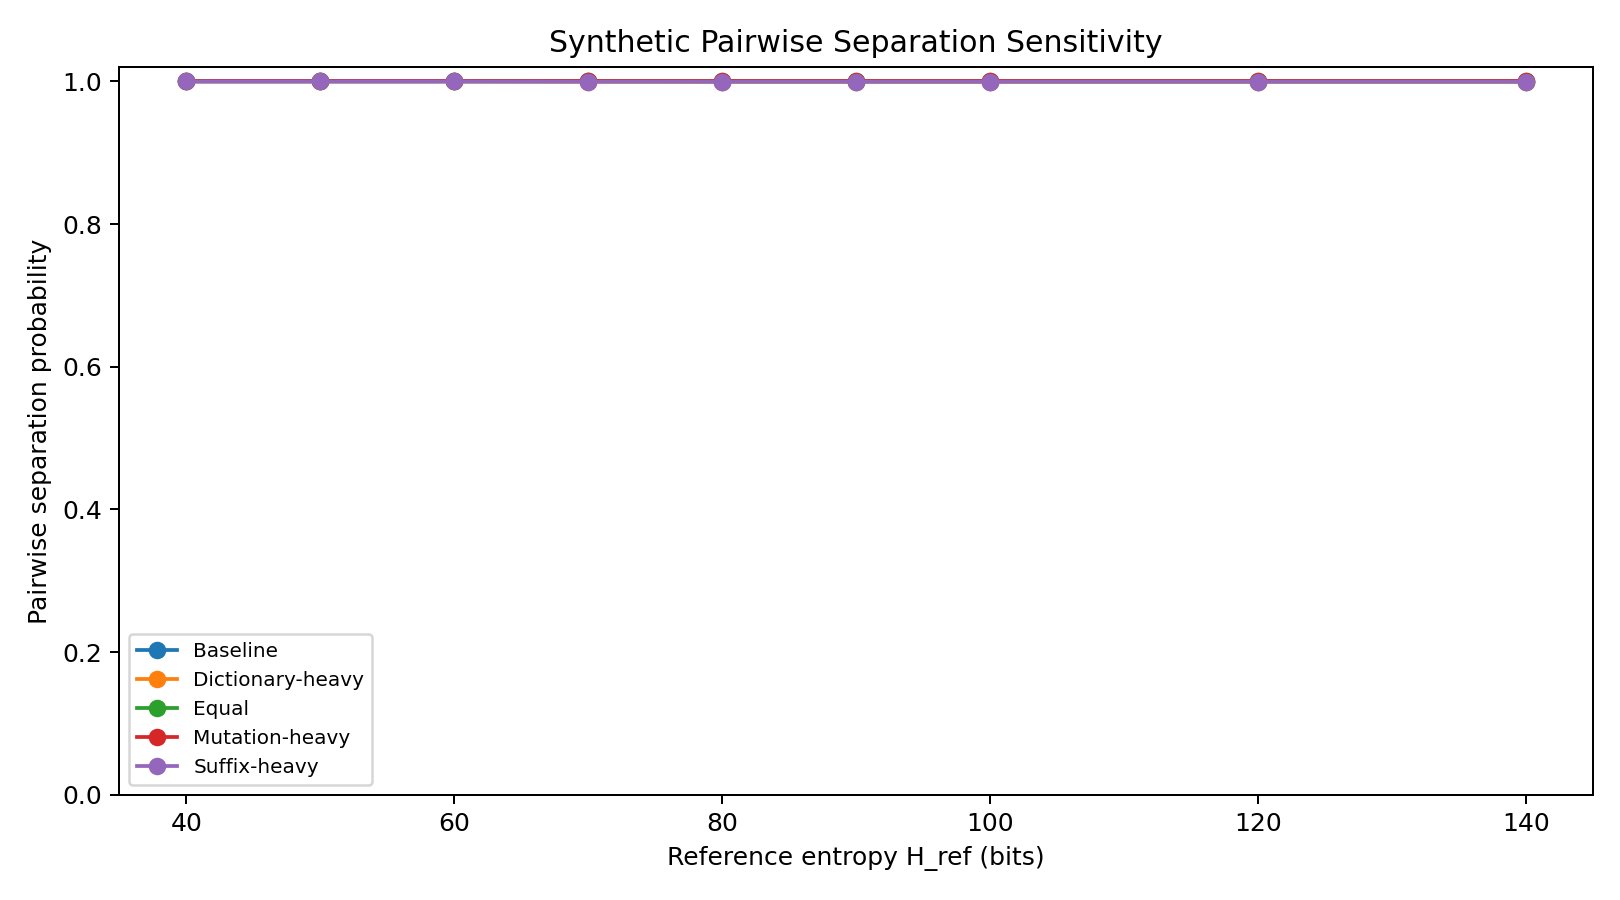

Data behind this chart, as committed beside it:
weight_profile, H_ref, pairwise_separation_probability
Baseline, 40, 1.0
Baseline, 50, 1.0
Baseline, 60, 1.0
Baseline, 70, 1.0
Baseline, 80, 0.9997
Baseline, 90, 0.9997
Baseline, 100, 0.9997
Baseline, 120, 0.9997
Baseline, 140, 0.9997
Dictionary-heavy, 40, 1.0
Dictionary-heavy, 50, 1.0
Dictionary-heavy, 60, 1.0
Dictionary-heavy, 70, 0.9997
Dictionary-heavy, 80, 0.9997
Dictionary-heavy, 90, 0.9997
Dictionary-heavy, 100, 0.9997
Dictionary-heavy, 120, 0.9997
Dictionary-heavy, 140, 0.9997
Mutation-heavy, 40, 1.0
Mutation-heavy, 50, 1.0
Mutation-heavy, 60, 1.0
Mutation-heavy, 70, 1.0
Mutation-heavy, 80, 1.0
Mutation-heavy, 90, 1.0
Mutation-heavy, 100, 1.0
Mutation-heavy, 120, 1.0
Mutation-heavy, 140, 1.0
Equal, 40, 1.0
Equal, 50, 1.0
Equal, 60, 1.0
Equal, 70, 1.0
Equal, 80, 1.0
Equal, 90, 1.0
Equal, 100, 1.0
Equal, 120, 1.0
Equal, 140, 1.0
Suffix-heavy, 40, 1.0
Suffix-heavy, 50, 1.0
Suffix-heavy, 60, 1.0
Suffix-heavy, 70, 0.9997
Suffix-heavy, 80, 0.9997
Suffix-heavy, 90, 0.9997
Suffix-heavy, 100, 0.9997
Suffix-heavy, 120, 0.9997
Suffix-heavy, 140, 0.9997
